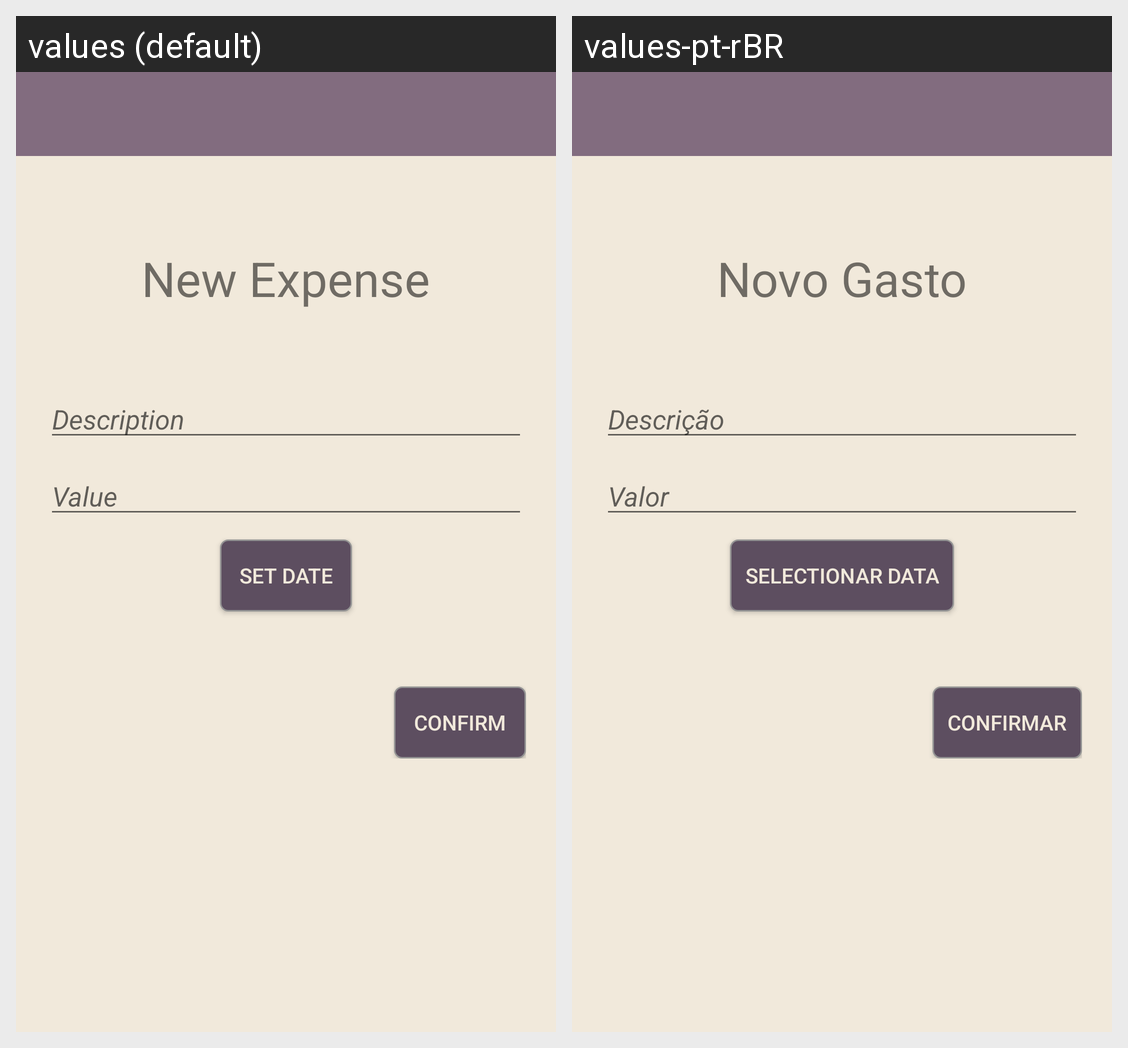

Locale-by-locale string values for the Android screen shown in this grid:
Android screen res/layout/activity_new_expense.xml rendered under 2 locales, left to right: values (default), values-pt-rBR. Device: Nexus 5 (rendered at 1080×1920; each locale shown at half size, 540×960, under a caption strip naming it); theme AppTheme.NoActionBar.
Strings drawn on this screen, with the default value and each locale's value (text and hints the layout hard-codes, and strings that could not be matched under every locale, appear in the picture but are not listed):

text_view_new_expense
  values: New Expense
  values-pt-rBR: Novo Gasto

hint_expense_name
  values: Description
  values-pt-rBR: Descrição

hint_value
  values: Value
  values-pt-rBR: Valor

button_set_date
  values: Set Date
  values-pt-rBR: Selectionar Data

button_confirm
  values: Confirm
  values-pt-rBR: Confirmar
